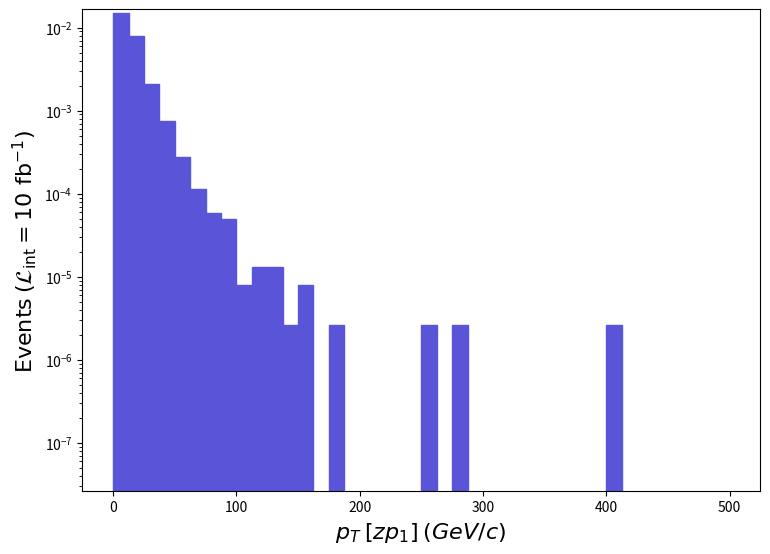

Recreate this plot in Python. (Note: this script raises an exception after producing the figure.)
def selection_3():

    # Library import
    import numpy
    import matplotlib
    import matplotlib.pyplot   as plt
    import matplotlib.gridspec as gridspec

    # Library version
    matplotlib_version = matplotlib.__version__
    numpy_version      = numpy.__version__

    # Histo binning
    xBinning = numpy.linspace(0.0,500.0,41,endpoint=True)

    # Creating data sequence: middle of each bin
    xData = numpy.array([6.25,18.75,31.25,43.75,56.25,68.75,81.25,93.75,106.25,118.75,131.25,143.75,156.25,168.75,181.25,193.75,206.25,218.75,231.25,243.75,256.25,268.75,281.25,293.75,306.25,318.75,331.25,343.75,356.25,368.75,381.25,393.75,406.25,418.75,431.25,443.75,456.25,468.75,481.25,493.75])

    # Creating weights for histo: y4_PT_0
    y4_PT_0_weights = numpy.array([0.01506076964690998,0.008015660812078008,0.002068045951515998,0.0007431213825779991,0.0002803233934279991,0.00011371609733399954,5.8180318636e-05,5.0246638822e-05,7.933679814e-06,1.322279969e-05,1.322279969e-05,2.6445599379999998e-06,7.933679814e-06,0.0,2.6445599379999998e-06,0.0,0.0,0.0,0.0,0.0,2.6445599379999998e-06,0.0,2.6445599379999998e-06,0.0,0.0,0.0,0.0,0.0,0.0,0.0,0.0,0.0,2.6445599379999998e-06,0.0,0.0,0.0,0.0,0.0,0.0,0.0])

    # Creating a new Canvas
    fig   = plt.figure(figsize=(8.75,6.25),dpi=80)
    frame = gridspec.GridSpec(1,1)
    pad   = fig.add_subplot(frame[0])

    # Creating a new Stack
    pad.hist(x=xData, bins=xBinning, weights=y4_PT_0_weights,\
             label="$run\_01$", histtype="stepfilled", rwidth=1.0,\
             color="#5954d8", edgecolor="#5954d8", linewidth=1, linestyle="solid",\
             bottom=None, cumulative=False, density=False, align="mid", orientation="vertical")


    # Axis
    plt.rc('text',usetex=False)
    plt.xlabel(r"$p_{T}$ $[ zp_{1} ]$ $(GeV/c)$ ",\
               fontsize=16,color="black")
    plt.ylabel(r"$\mathrm{Events}$ $(\mathcal{L}_{\mathrm{int}} = 10\ \mathrm{fb}^{-1})$ ",\
               fontsize=16,color="black")

    # Boundary of y-axis
    ymax=(y4_PT_0_weights).max()*1.1
    #ymin=0 # linear scale
    ymin=min([x for x in (y4_PT_0_weights) if x])/100. # log scale
    plt.gca().set_ylim(ymin,ymax)

    # Log/Linear scale for X-axis
    plt.gca().set_xscale("linear")
    #plt.gca().set_xscale("log",nonpositive="clip")

    # Log/Linear scale for Y-axis
    #plt.gca().set_yscale("linear")
    plt.gca().set_yscale("log",nonpositive="clip")

    # Saving the image
    plt.savefig('../../HTML/MadAnalysis5job_0/selection_3.png')

# Running!
if __name__ == '__main__':
    selection_3()
